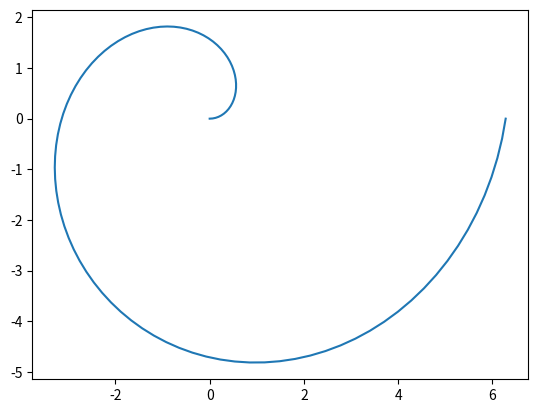

This figure's Python source:
import numpy as np
import matplotlib.pyplot as plt
import matplotlib.animation as animation

# Create a spiral
t = np.linspace(0, 2 * np.pi, 100)
x = t * np.cos(t)
y = t * np.sin(t)

fig, ax = plt.subplots()

# Plot the spiral
line, = ax.plot(x, y)

# Function to rotate the spiral
def update(num):
    # Rotate the points in the x-y plane
    x_rot = x * np.cos(num / 50.0) - y * np.sin(num / 50.0)
    y_rot = x * np.sin(num / 50.0) + y * np.cos(num / 50.0)
    line.set_data(x_rot, y_rot)
    return line,

# Create the animation
ani = animation.FuncAnimation(fig, update, frames=range(500), interval=50, blit=True)

plt.show()